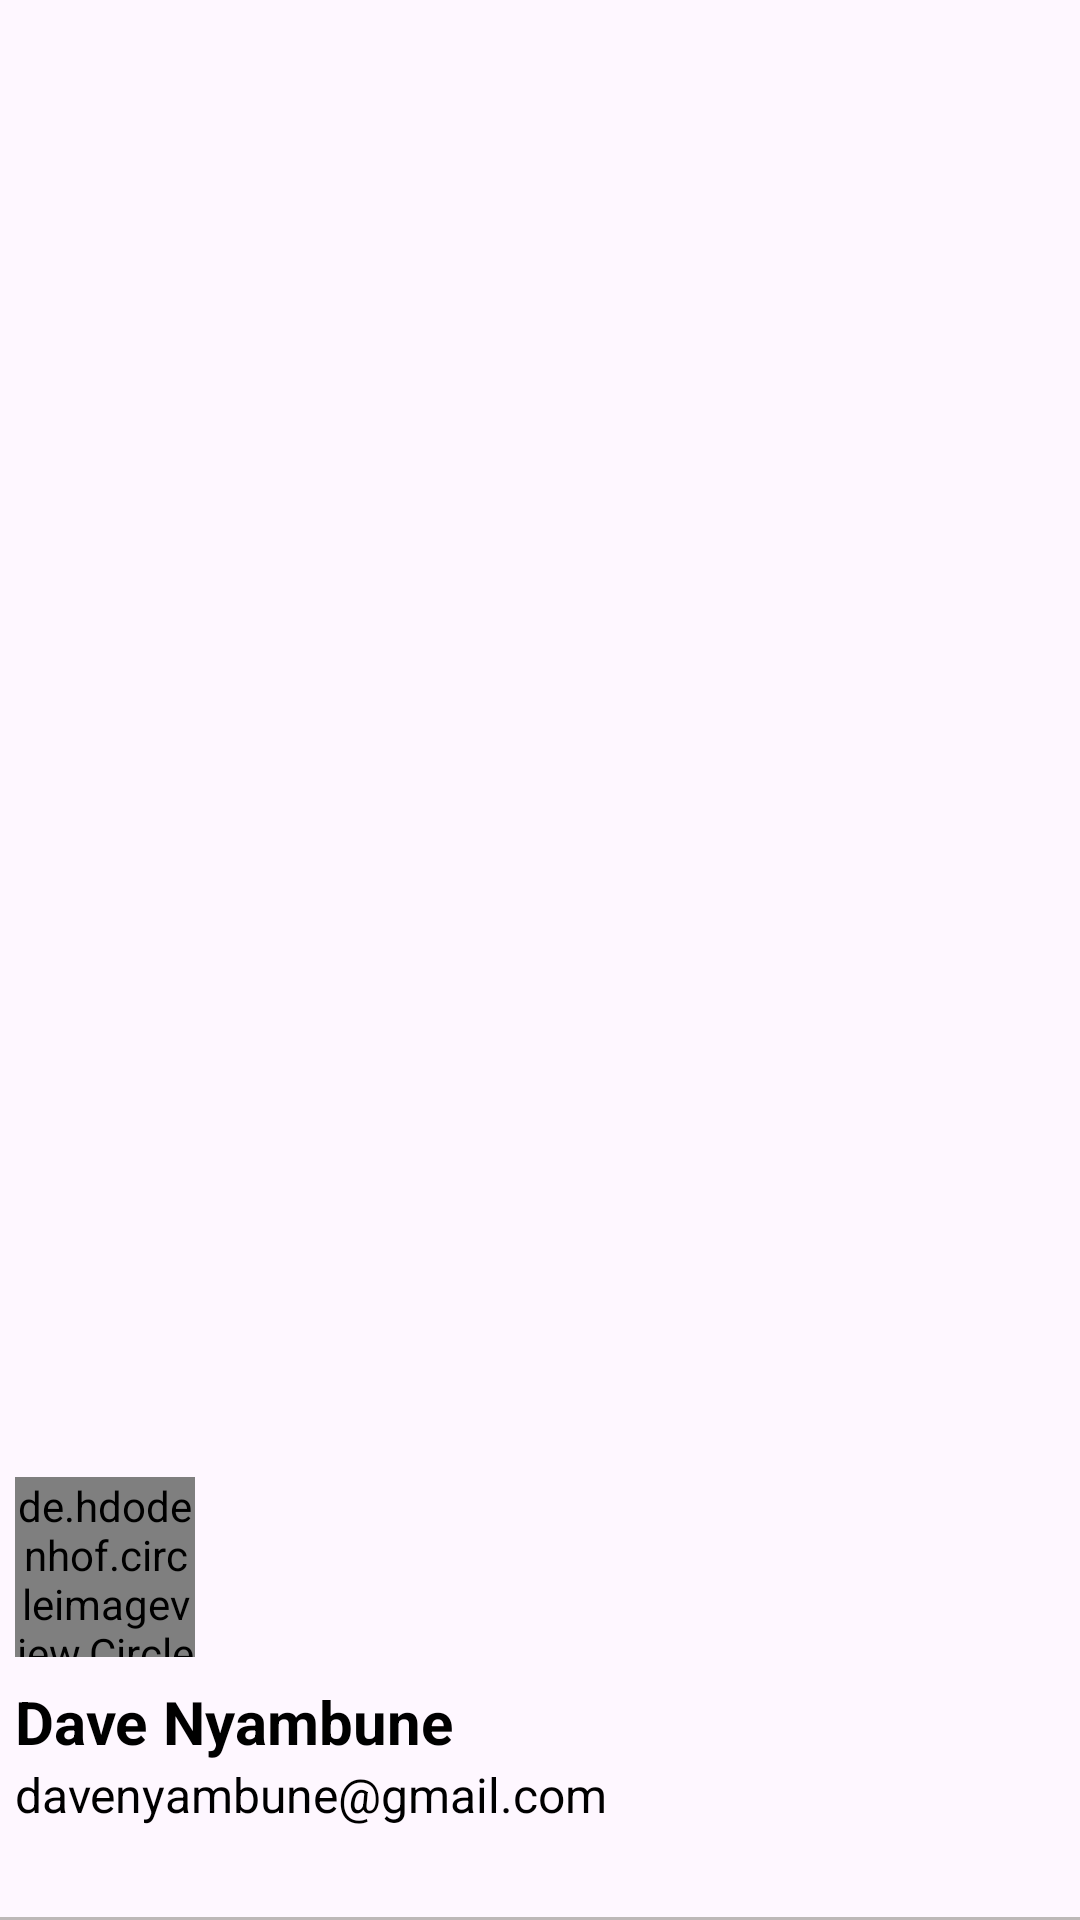

The Android layout XML behind this screen, and the referenced resources:
<!-- AndroidManifest.xml: application theme finalproject -->
<!-- res/layout/nav_header.xml -->
<?xml version="1.0" encoding="utf-8"?>
<LinearLayout xmlns:android="http://schemas.android.com/apk/res/android"
    android:layout_width="match_parent"
    android:layout_height="wrap_content"
    android:orientation="vertical"
    android:layout_marginTop="16dp"
    android:layout_marginStart="16dp"
    android:background="@drawable/neighbourhood"
    android:gravity="bottom"
    >

    <de.hdodenhof.circleimageview.CircleImageView
        android:id="@+id/profile_img"
        android:layout_marginLeft="5dp"
        android:layout_width="60dp"
        android:layout_height="60dp"
        android:src="@drawable/addimage"/>


    <LinearLayout
        android:layout_width="match_parent"
        android:layout_height="wrap_content"
        android:orientation="horizontal">
        <TextView
            android:layout_marginLeft="5dp"
            android:layout_width="wrap_content"
            android:layout_height="wrap_content"
            android:id="@+id/my_first"
            android:paddingTop="8dp"
            android:textSize="20sp"
            android:text="Dave"
            android:textColor="@color/black"
            android:textStyle="bold"/>

        <TextView
            android:layout_marginLeft="5dp"
            android:layout_width="wrap_content"
            android:layout_height="wrap_content"
            android:id="@+id/my_last"
            android:paddingTop="8dp"
            android:textSize="20sp"
            android:text="Nyambune"
            android:textColor="@color/black"
            android:textStyle="bold"/>
    </LinearLayout>
    <TextView
        android:id="@+id/my_user_email"
        android:layout_marginLeft="5dp"
        android:textColor="@color/black"
        android:layout_width="wrap_content"
        android:layout_height="wrap_content"
        android:textSize="16dp"
        android:text="davenyambune@gmail.com"
        />

    <View
        android:layout_width="match_parent"
        android:layout_height="1dp"
        android:layout_marginTop="30dp"
        android:background="@color/underline"/>




</LinearLayout>
<!-- resources referenced by this layout -->
<resources>
  <color name="black">#FF000000</color>
  <color name="underline">#BDB8B8</color>
  <!-- drawable neighbourhood: webp bitmap (mipmap-hdpi, 11810 bytes) -->
  <style name="finalproject" parent="Base.Theme.FinalProject" />
  <style name="Base.Theme.FinalProject" parent="Theme.Material3.DayNight.NoActionBar">
  
          
          <item name="colorPrimaryVariant">@color/proj_blue</item>
  
          
          <item name="android:statusBarColor" tools:targetApi="1">?attr/colorPrimaryVariant</item>
  
  
          
          
      </style>
  <color name="proj_blue">#5289A1</color>
</resources>
